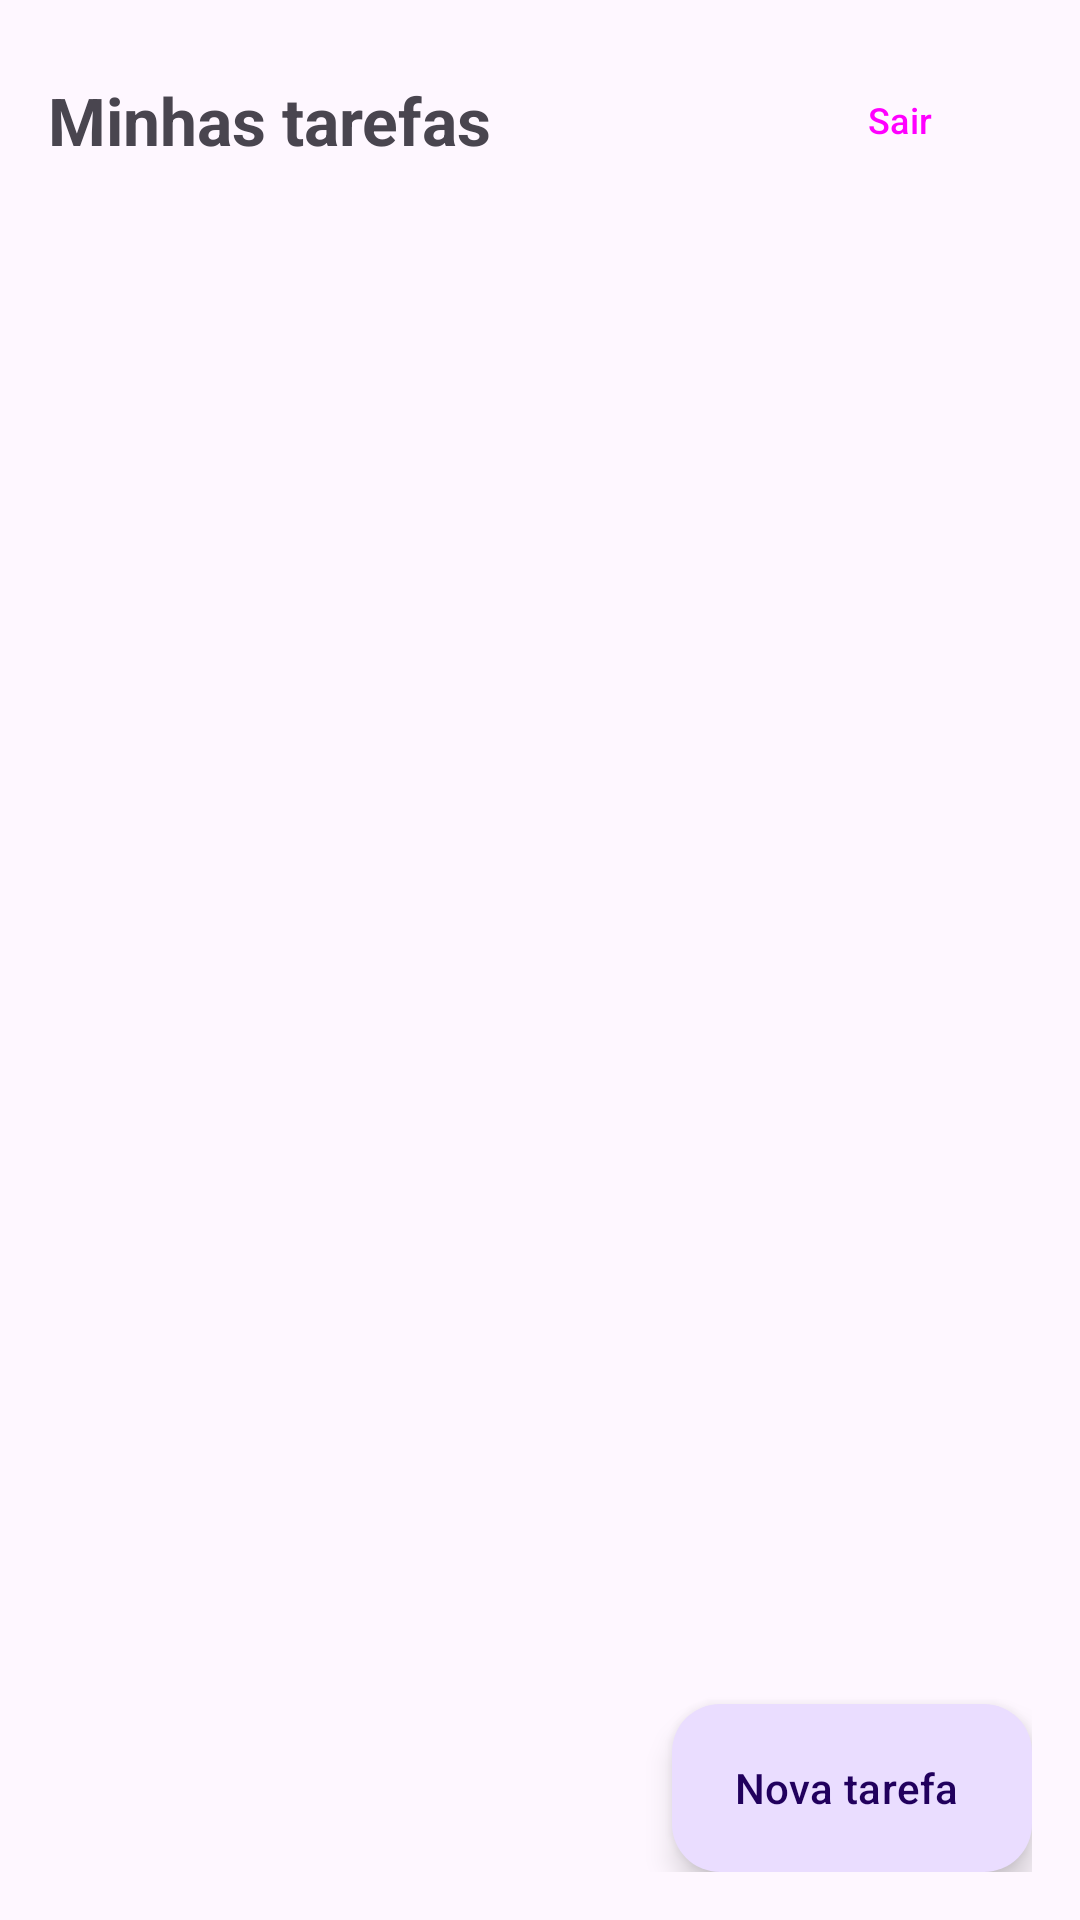

Layout XML and referenced resources for this Android screen:
<!-- AndroidManifest.xml: application theme Theme.Cotidiano -->
<!-- res/layout/fragment_inicio.xml -->
<?xml version="1.0" encoding="utf-8"?>
<LinearLayout xmlns:android="http://schemas.android.com/apk/res/android"
    android:layout_width="match_parent"
    android:layout_height="match_parent"
    android:orientation="vertical"
    android:padding="16dp">

    <LinearLayout
        android:layout_width="match_parent"
        android:layout_height="wrap_content"
        android:orientation="horizontal"
        android:gravity="center_vertical">

        <TextView
            android:layout_width="0dp"
            android:layout_height="wrap_content"
            android:layout_weight="1"
            android:text="@string/tarefas_titulo"
            android:textSize="22sp"
            android:textStyle="bold" />

        <Button
            android:id="@+id/btnSair"
            style="?attr/materialButtonOutlinedStyle"
            android:layout_width="wrap_content"
            android:layout_height="wrap_content"
            android:text="@string/nav_sair"
            android:textSize="12sp" />
    </LinearLayout>

    <TextView
        android:id="@+id/tvContador"
        android:layout_width="wrap_content"
        android:layout_height="wrap_content"
        android:layout_marginBottom="12dp"
        android:textSize="13sp" />

    
    <TextView
        android:id="@+id/tvVazio"
        android:layout_width="wrap_content"
        android:layout_height="wrap_content"
        android:text="@string/tarefas_vazio"
        android:visibility="gone" />

    <androidx.recyclerview.widget.RecyclerView
        android:id="@+id/rvTarefas"
        android:layout_width="match_parent"
        android:layout_height="0dp"
        android:layout_weight="1" />

    <com.google.android.material.floatingactionbutton.ExtendedFloatingActionButton
        android:id="@+id/fabAdicionar"
        android:layout_width="wrap_content"
        android:layout_height="wrap_content"
        android:layout_gravity="end"
        android:text="@string/tarefas_nova" />
</LinearLayout>
<!-- resources referenced by this layout -->
<resources>
  <string name="nav_sair">Sair</string>
  <string name="tarefas_nova">Nova tarefa</string>
  <string name="tarefas_titulo">Minhas tarefas</string>
  <string name="tarefas_vazio">Nenhuma tarefa diária ainda. Elas reiniciam todo dia.</string>
  <style name="Theme.Cotidiano" parent="Base.Theme.Cotidiano" />
  <style name="Base.Theme.Cotidiano" parent="Theme.Material3.DayNight.NoActionBar">
          
          
      </style>
</resources>
